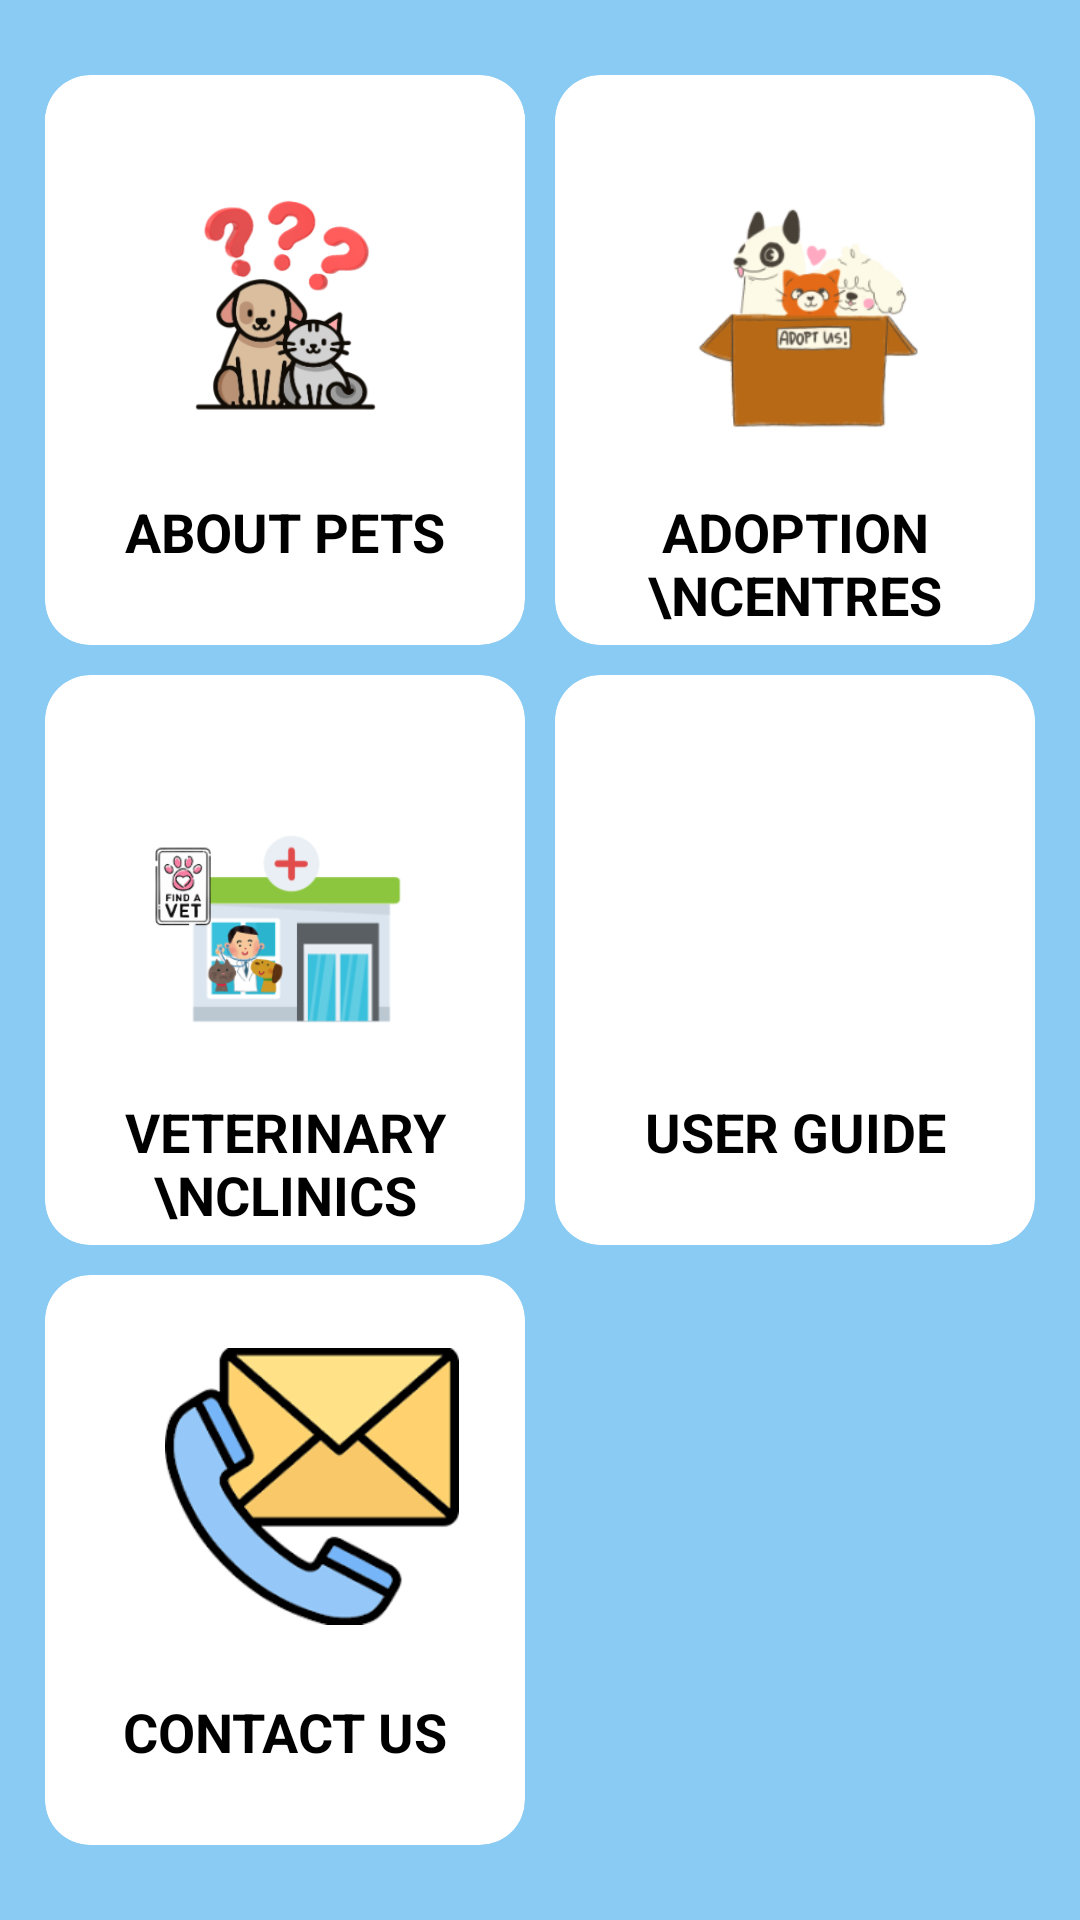

The Android layout XML behind this screen, and the referenced resources:
<!-- AndroidManifest.xml: application theme Theme.PetPatrolFYP -->
<!-- res/layout/activity_main.xml -->
<?xml version="1.0" encoding="utf-8"?>
<androidx.constraintlayout.widget.ConstraintLayout xmlns:android="http://schemas.android.com/apk/res/android"
    xmlns:app="http://schemas.android.com/apk/res-auto"
    android:layout_width="match_parent"
    android:layout_height="match_parent"
    android:background="#8ACBF4">


    <GridLayout
        android:layout_width="0dp"
        android:layout_height="600dp"
        android:layout_margin="10dp"
        android:columnCount="2"
        android:rowCount="3"
        app:layout_constraintBottom_toBottomOf="parent"
        app:layout_constraintEnd_toEndOf="parent"
        app:layout_constraintStart_toStartOf="parent"
        app:layout_constraintTop_toTopOf="parent">

        <androidx.cardview.widget.CardView
            android:layout_width="0dp"
            android:layout_height="0dp"
            android:layout_rowWeight="1"
            android:layout_columnWeight="1"
            android:layout_margin="5dp"
            app:cardCornerRadius="15dp"
            app:cardElevation="0dp">

            <RelativeLayout
                android:layout_width="match_parent"
                android:layout_height="match_parent">

                <ImageView
                    android:id="@+id/aboutpets"
                    android:layout_width="match_parent"
                    android:layout_height="173dp"
                    android:layout_marginStart="0dp"
                    android:src="@drawable/about_pets">

                </ImageView>

                <TextView
                    android:layout_width="match_parent"
                    android:layout_height="match_parent"
                    android:layout_marginTop="140dp"
                    android:text="about pets"
                    android:textAlignment="center"
                    android:textAllCaps="true"
                    android:textColor="@color/black"
                    android:textSize="18sp"
                    android:textStyle="bold">

                </TextView>
            </RelativeLayout>

        </androidx.cardview.widget.CardView>

        <androidx.cardview.widget.CardView
            android:layout_width="0dp"
            android:layout_height="0dp"
            android:layout_rowWeight="1"
            android:layout_columnWeight="1"
            android:layout_margin="5dp"
            app:cardCornerRadius="15dp"
            app:cardElevation="0dp">

            <RelativeLayout
                android:layout_width="match_parent"
                android:layout_height="match_parent">

                <ImageView
                    android:id="@+id/aboutadopt"
                    android:layout_width="169dp"
                    android:layout_height="180dp"
                    android:layout_marginStart="10dp"
                    android:src="@drawable/pets_adopt">

                </ImageView>

                <TextView
                    android:layout_width="match_parent"
                    android:layout_height="match_parent"
                    android:layout_marginTop="140dp"
                    android:text="adoption \ncentres"
                    android:textAlignment="center"
                    android:textAllCaps="true"
                    android:textColor="@color/black"
                    android:textSize="18sp"
                    android:textStyle="bold">

                </TextView>
            </RelativeLayout>

        </androidx.cardview.widget.CardView>

        <androidx.cardview.widget.CardView
            android:layout_width="0dp"
            android:layout_height="0dp"
            android:layout_rowWeight="1"
            android:layout_columnWeight="1"
            android:layout_margin="5dp"
            app:cardCornerRadius="15dp"
            app:cardElevation="0dp">

            <RelativeLayout
                android:layout_width="match_parent"
                android:layout_height="match_parent">

                <ImageView
                    android:id="@+id/aboutvet"
                    android:layout_width="match_parent"
                    android:layout_height="match_parent"
                    android:layout_marginStart="0dp"
                    android:src="@drawable/pets_vet">

                </ImageView>

                <TextView
                    android:layout_width="match_parent"
                    android:layout_height="match_parent"
                    android:layout_marginTop="140dp"
                    android:text="veterinary \nclinics"
                    android:textAlignment="center"
                    android:textAllCaps="true"
                    android:textColor="@color/black"
                    android:textSize="18sp"
                    android:textStyle="bold">

                </TextView>
            </RelativeLayout>

        </androidx.cardview.widget.CardView>

        <androidx.cardview.widget.CardView
            android:layout_width="0dp"
            android:layout_height="0dp"
            android:layout_rowWeight="1"
            android:layout_columnWeight="1"
            android:layout_margin="5dp"
            app:cardCornerRadius="15dp"
            app:cardElevation="0dp">

            <RelativeLayout
                android:layout_width="match_parent"
                android:layout_height="match_parent">

                <ImageView
                    android:id="@+id/aboutuser"
                    android:layout_width="126dp"
                    android:layout_height="95dp"
                    android:layout_marginStart="30dp"
                    android:layout_marginTop="20dp"
                    android:src="@drawable/faqs">

                </ImageView>

                <TextView
                    android:layout_width="match_parent"
                    android:layout_height="match_parent"
                    android:layout_marginTop="140dp"
                    android:text="User guide"
                    android:textAlignment="center"
                    android:textAllCaps="true"
                    android:textColor="@color/black"
                    android:textSize="18sp"
                    android:textStyle="bold">

                </TextView>
            </RelativeLayout>

        </androidx.cardview.widget.CardView>

        <androidx.cardview.widget.CardView
            android:layout_width="0dp"
            android:layout_height="0dp"
            android:layout_rowWeight="1"
            android:layout_columnWeight="1"
            android:layout_margin="5dp"
            app:cardCornerRadius="15dp"
            app:cardElevation="0dp">

            <RelativeLayout
                android:layout_width="match_parent"
                android:layout_height="match_parent">

                <ImageView
                    android:id="@+id/aboutcontact"
                    android:layout_width="98dp"
                    android:layout_height="101dp"
                    android:layout_marginStart="40dp"
                    android:layout_marginTop="20dp"
                    android:src="@drawable/contactus">

                </ImageView>

                <TextView
                    android:layout_width="match_parent"
                    android:layout_height="match_parent"
                    android:layout_marginTop="140dp"
                    android:text="contact us"
                    android:textAlignment="center"
                    android:textAllCaps="true"
                    android:textColor="@color/black"
                    android:textSize="18sp"
                    android:textStyle="bold">

                </TextView>
            </RelativeLayout>

        </androidx.cardview.widget.CardView>

    </GridLayout>


</androidx.constraintlayout.widget.ConstraintLayout>
<!-- resources referenced by this layout -->
<resources>
  <color name="black">#FF000000</color>
  <!-- drawable about_pets: png bitmap (drawable, 33326 bytes) -->
  <!-- drawable contactus: png bitmap (drawable, 5128 bytes) -->
  <!-- drawable pets_adopt: png bitmap (drawable, 22554 bytes) -->
  <!-- drawable pets_vet: png bitmap (drawable, 22722 bytes) -->
  <style name="Theme.PetPatrolFYP" parent="Base.Theme.PetPatrolFYP" />
  <style name="Base.Theme.PetPatrolFYP" parent="Theme.AppCompat.DayNight.NoActionBar">
          
          
      </style>
</resources>
